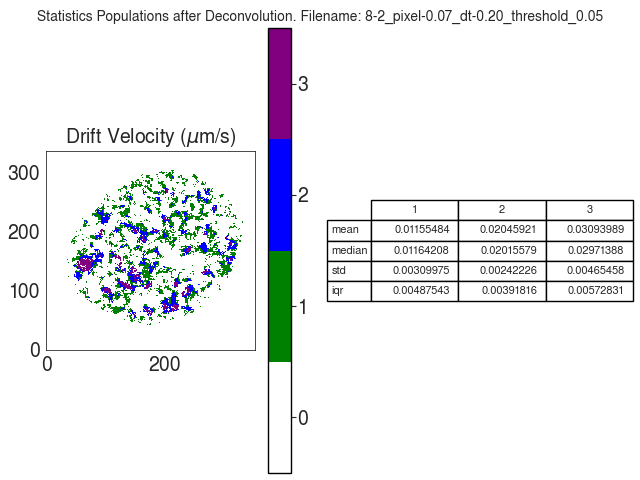

Source data for this figure (header and first rows):
V
, 1, 2, 3
mean, 0.01155, 0.02046, 0.03094
median, 0.01164, 0.02016, 0.02971
std, 0.0031, 0.002422, 0.004655
iqr, 0.004875, 0.003918, 0.005728
